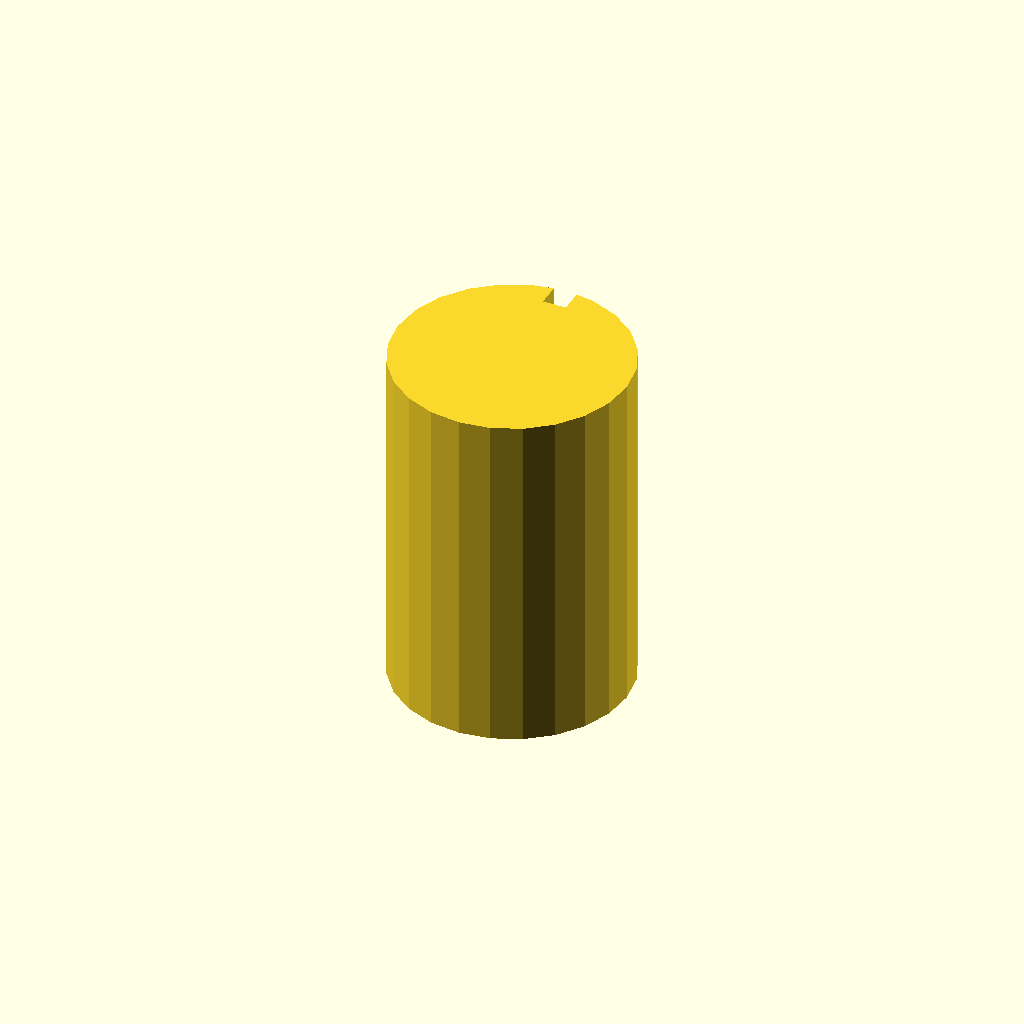
Cell 1 — every parameter at its default value.
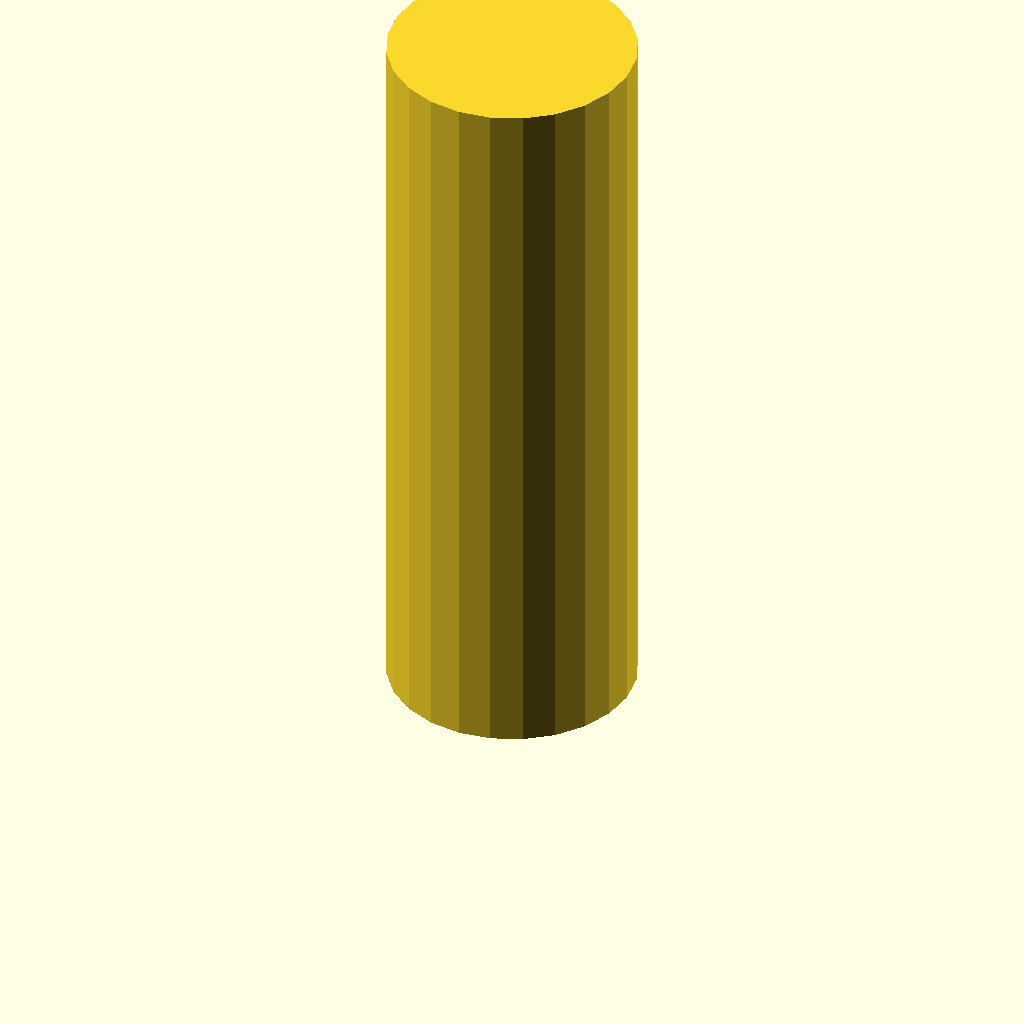
Cell 2: plate_t = 120 (everything else at default).
One fixed orthographic camera (rotation 55°, 0°, 25°; colour scheme Cornfield) for every cell.
OpenSCAD source file optional_data/data/sketch3/keyways/part_0186.scad:
$fn = 32;

// ----------------------------------------------------------------------
// Keyway shaft: d40 shaft, key 4 x 4 mm
// ----------------------------------------------------------------------

// --- parameters (mm) ---
shaft_r = 20;             // shaft radius
key_w = 4;                // keyway width
key_d = 4;                // keyway depth below the surface line
plate_t = 60;             // shaft length, Z (extrusion height)
fit_tol = 0.05;           // declared fit tolerance (prompt contract)
free_tol = 0.3;           // declared free tolerance (prompt contract)

shaft_d = 2 * shaft_r;  // shaft diameter
circle_step = 15;  // polygon sampling step, degrees

profile = [[14.824, 39.319], [10, 37.321], [5.858, 34.142], [2.679, 30], [0.681, 25.176], [0, 20], [0.681, 14.824], [2.679, 10], [5.858, 5.858], [10, 2.679], [14.824, 0.681], [20, 0], [25.176, 0.681], [30, 2.679], [34.142, 5.858], [37.321, 10], [39.319, 14.824], [40, 20], [39.319, 25.176], [37.321, 30], [34.142, 34.142], [30, 37.321], [25.176, 39.319], [22, 39.9], [22, 35.9], [18, 35.9], [18, 39.9]];  // primary outline, 27 points, counter clockwise

// --- the one profile operation ---
linear_extrude(height = plate_t) polygon(points = profile);
Parameter table extracted from the source (name, type, default, range or options):
shaft_r: number, default 20
key_w: number, default 4
key_d: number, default 4
plate_t: number, default 60
fit_tol: number, default 0.05
free_tol: number, default 0.3
circle_step: number, default 15
